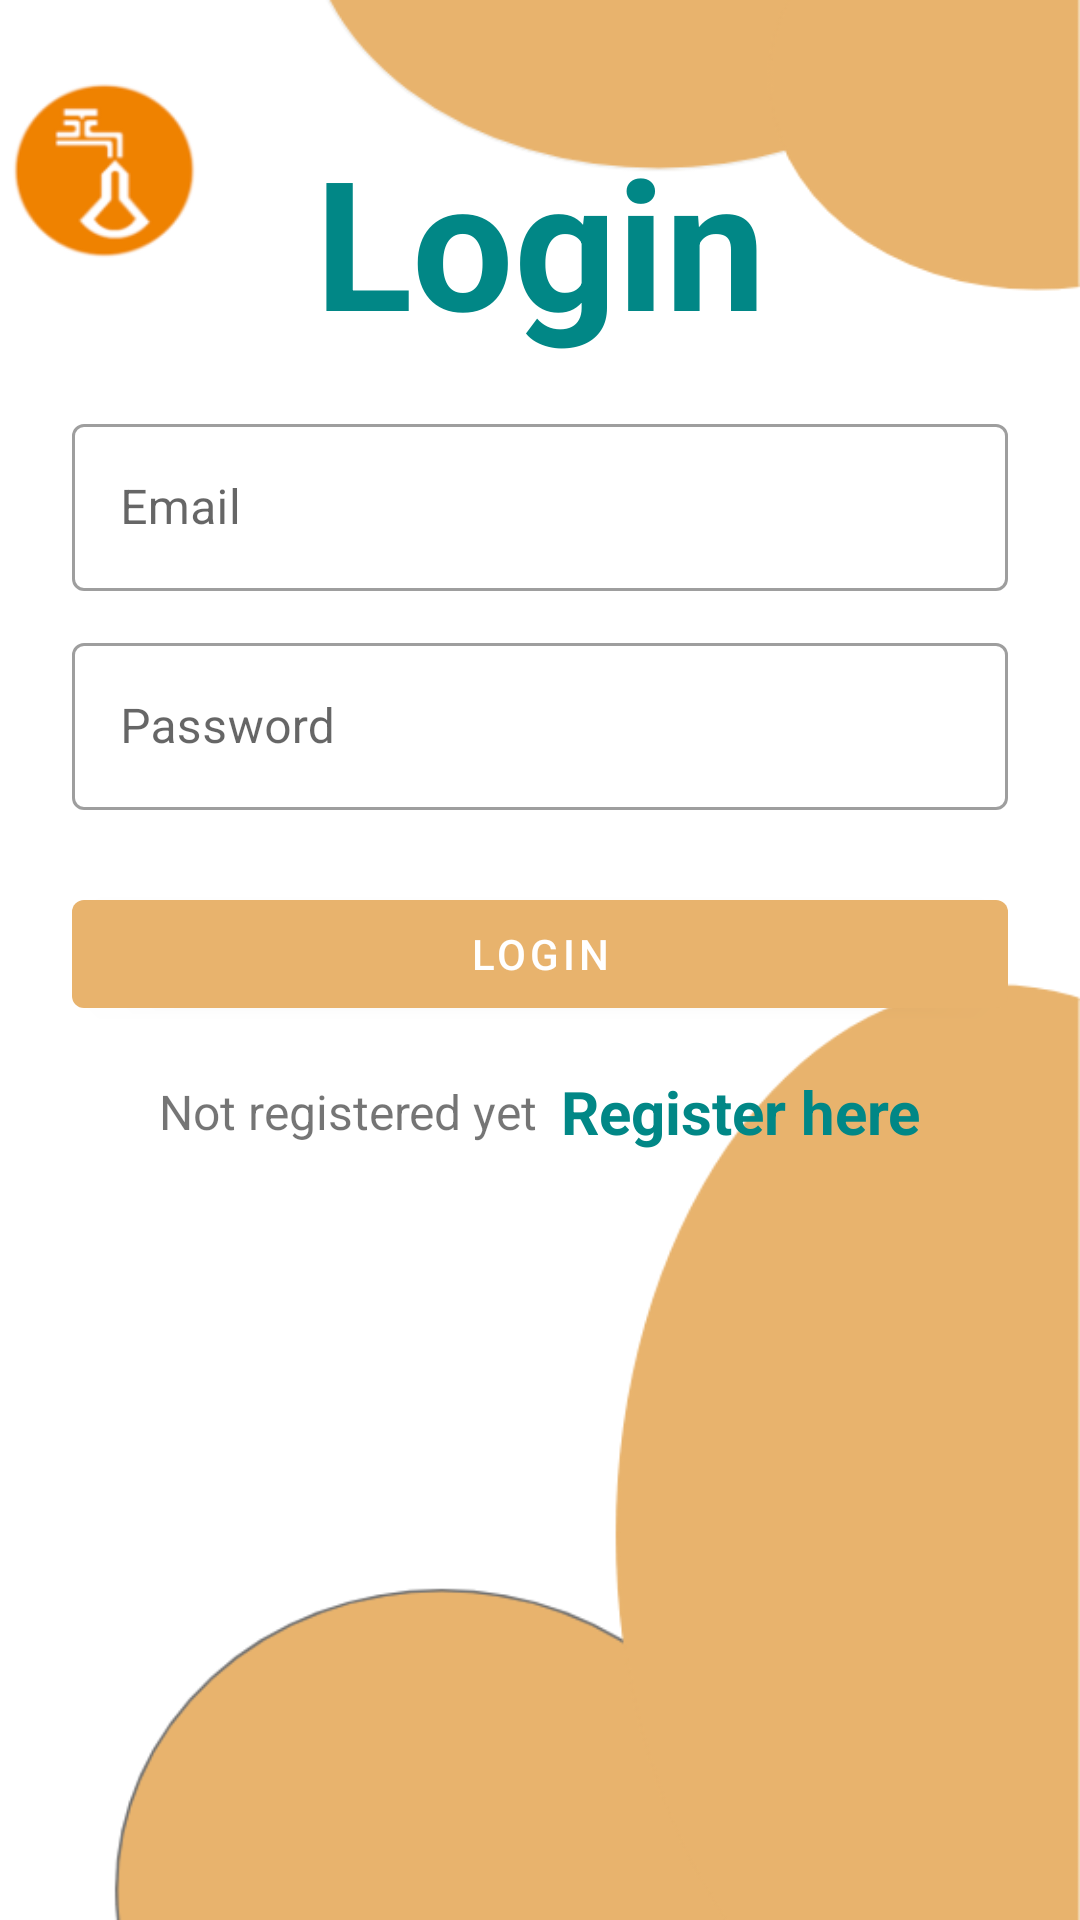

Here is an Android app screen rendered from its layout file. Give the layout XML and the strings, colors and styles it references.
<!-- AndroidManifest.xml: application theme Theme.App05 -->
<!-- res/layout/activity_main.xml -->
<?xml version="1.0" encoding="utf-8"?>
<LinearLayout xmlns:android="http://schemas.android.com/apk/res/android"
    xmlns:app="http://schemas.android.com/apk/res-auto"
    xmlns:tools="http://schemas.android.com/tools"
    android:layout_width="match_parent"
    android:layout_height="match_parent"
    android:padding="24dp"
    tools:context=".MainActivity"
    android:background="@drawable/images3">



    <LinearLayout
        android:id="@+id/linearLayout"
        android:layout_width="match_parent"
        android:layout_height="match_parent"
        android:layout_gravity="center"
        android:orientation="vertical"
        tools:layout_editor_absoluteX="24dp"
        tools:layout_editor_absoluteY="49dp">


        <TextView
            android:layout_width="match_parent"
            android:layout_height="wrap_content"
            android:layout_marginVertical="16dp"
            android:gravity="center_horizontal"
            android:text="Login"
            android:textColor="@color/teal_700"
            android:textSize="60sp"
            android:textStyle="bold" />


        <com.google.android.material.textfield.TextInputLayout
            style="@style/Widget.MaterialComponents.TextInputLayout.OutlinedBox"
            android:layout_width="match_parent"
            android:layout_height="wrap_content"
            app:boxBackgroundColor="@color/white">>

            <com.google.android.material.textfield.TextInputEditText
                android:id="@+id/etLoginEmail"
                android:layout_width="match_parent"
                android:layout_height="wrap_content"
                android:hint="Email"
                android:inputType="textEmailAddress"
                />
        </com.google.android.material.textfield.TextInputLayout>


        <com.google.android.material.textfield.TextInputLayout
            style="@style/Widget.MaterialComponents.TextInputLayout.OutlinedBox"
            android:layout_width="match_parent"
            android:layout_height="wrap_content"
            android:layout_marginTop="12dp"
            app:boxBackgroundColor="@color/white">

            <com.google.android.material.textfield.TextInputEditText
                android:id="@+id/etLoginPass"
                android:layout_width="match_parent"
                android:layout_height="wrap_content"
                android:hint="Password"
                android:inputType="textPassword" />
        </com.google.android.material.textfield.TextInputLayout>

        <com.google.android.material.button.MaterialButton
            android:id="@+id/btnLogin"
            android:layout_width="match_parent"
            android:layout_height="wrap_content"
            android:layout_marginTop="24dp"
            android:text="Login"
            />

        <LinearLayout
            android:layout_width="match_parent"
            android:layout_height="wrap_content"
            android:layout_marginTop="15dp"
            android:gravity="center"
            android:orientation="horizontal">

            <TextView
                android:layout_width="wrap_content"
                android:layout_height="wrap_content"
                android:text="Not registered yet"
                android:textSize="16sp" />

            <TextView
                android:id="@+id/tvRegisterHere"
                android:layout_width="wrap_content"
                android:layout_height="wrap_content"
                android:layout_marginLeft="8dp"
                android:text="Register here"
                android:textColor="@color/teal_700"
                android:textSize="20sp"
                android:textStyle="bold" />

        </LinearLayout>

    </LinearLayout>

</LinearLayout>
<!-- resources referenced by this layout -->
<resources>
  <color name="teal_700">#FF018786</color>
  <color name="white">#FFFFFFFF</color>
  <!-- drawable images3: png bitmap (drawable-xhdpi, 37102 bytes) -->
  <style name="Theme.App05" parent="Theme.MaterialComponents.DayNight.NoActionBar">
          
          <item name="colorPrimary">@color/Orange</item>
          <item name="colorPrimaryVariant">@color/Orange</item>
          <item name="colorOnPrimary">@color/white</item>
          
          <item name="colorSecondary">@color/teal_200</item>
          <item name="colorSecondaryVariant">@color/teal_700</item>
          <item name="colorOnSecondary">@color/black</item>
          
          <item name="android:statusBarColor" tools:targetApi="l">?attr/colorPrimaryVariant</item>
          
      </style>
  <color name="Orange">#E8B36D</color>
  <color name="teal_200">#FF03DAC5</color>
  <color name="black">#FF000000</color>
</resources>
